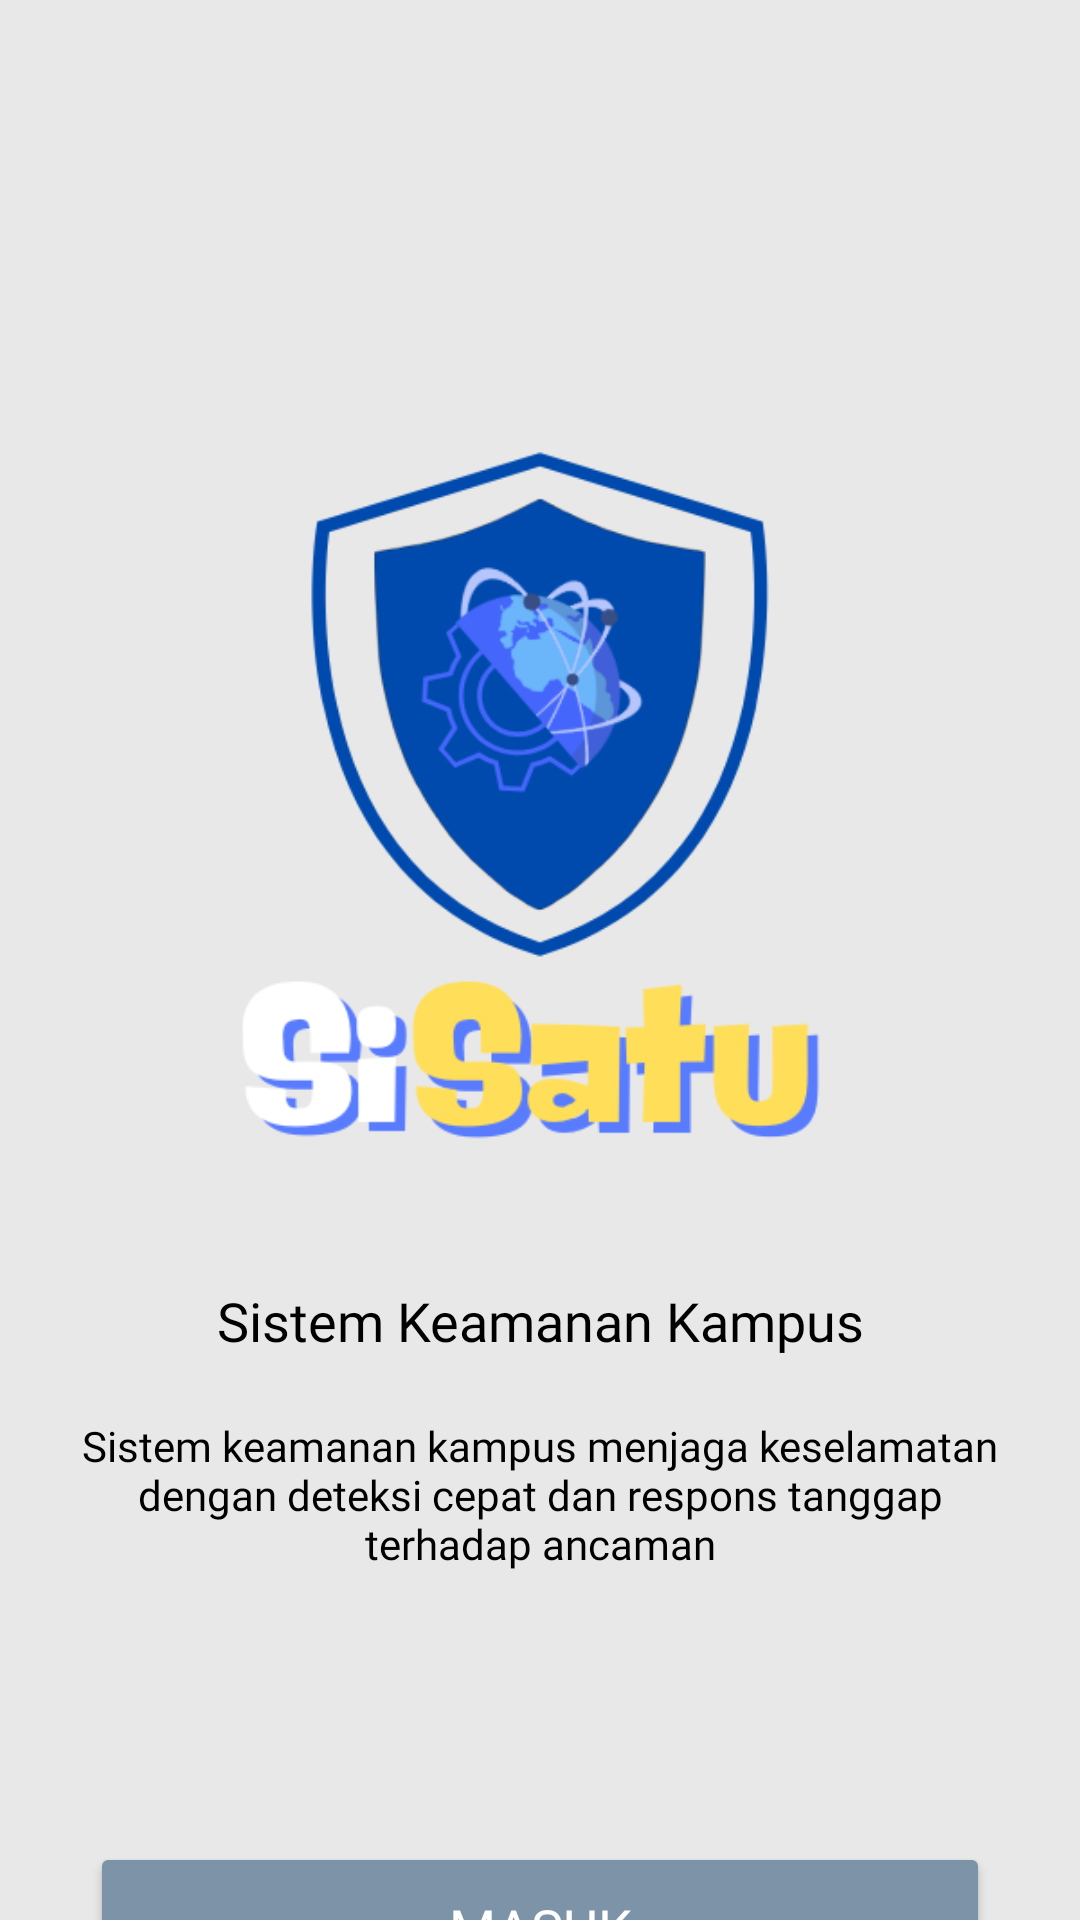

Write the Android layout XML for this screen, with the resource values it uses.
<!-- AndroidManifest.xml: application theme Theme.SiSatu -->
<!-- res/layout/activity_main2.xml -->
<?xml version="1.0" encoding="utf-8"?>
<androidx.constraintlayout.widget.ConstraintLayout xmlns:android="http://schemas.android.com/apk/res/android"
    xmlns:app="http://schemas.android.com/apk/res-auto"
    xmlns:tools="http://schemas.android.com/tools"
    android:id="@+id/main"
    android:layout_width="match_parent"
    android:layout_height="match_parent"
    tools:context=".MainActivity2"
    android:background="@color/gray">

    <ImageView
        android:id="@+id/sisatubiru"
        android:layout_width="300dp"
        android:layout_height="300dp"
        android:layout_marginTop="128dp"
        android:layout_marginStart="122dp"
        android:layout_marginEnd="122dp"
        app:layout_constraintEnd_toEndOf="parent"
        app:layout_constraintStart_toStartOf="parent"
        app:layout_constraintTop_toTopOf="parent"
        app:layout_constraintBottom_toTopOf="@+id/sistemkeamanan"
        app:srcCompat="@drawable/logobiru"/>

    <TextView
        android:id="@+id/sistemkeamanan"
        android:layout_width="match_parent"
        android:layout_height="wrap_content"
        android:text="Sistem Keamanan Kampus"
        android:textAlignment="center"
        android:fontFamily="@font/anton"
        android:textColor="@color/black"
        android:textSize="18sp"
        app:layout_constraintBottom_toTopOf="@+id/textmain2"
        app:layout_constraintEnd_toEndOf="parent"
        app:layout_constraintStart_toStartOf="parent"
        app:layout_constraintTop_toBottomOf="@+id/sisatubiru"/>

    <TextView
        android:id="@+id/textmain2"
        android:layout_width="match_parent"
        android:layout_height="wrap_content"
        android:text="Sistem keamanan kampus menjaga keselamatan dengan deteksi cepat dan respons tanggap terhadap ancaman"
        android:textAlignment="center"
        android:fontFamily="@font/anta_regular"
        android:padding="20dp"
        android:textColor="@color/black"
        app:layout_constraintTop_toBottomOf="@+id/sistemkeamanan"
        app:layout_constraintBottom_toTopOf="@+id/btn_masuk"/>

    <Button
        android:id="@+id/btn_masuk"
        android:layout_width="wrap_content"
        android:layout_height="57dp"
        android:layout_marginTop="70dp"
        android:text="MASUK"
        android:width="300dp"
        android:textSize="18dp"
        android:fontFamily="@font/anton"
        android:textColor="@color/white"
        android:gravity="center"
        android:backgroundTint="@color/grey"
        app:layout_constraintBottom_toTopOf="@+id/btn_daftar"
        app:layout_constraintEnd_toEndOf="parent"
        app:layout_constraintStart_toStartOf="parent"
        app:layout_constraintTop_toBottomOf="@+id/textmain2"/>

    <Button
        android:id="@+id/btn_daftar"
        android:layout_width="wrap_content"
        android:layout_height="57dp"
        android:layout_marginTop="16dp"
        android:text="DAFTAR"
        android:width="300dp"
        android:textSize="18dp"
        android:gravity="center"
        android:fontFamily="@font/anton"
        android:textColor="@color/white"
        android:backgroundTint="@color/grey"
        app:layout_constraintEnd_toEndOf="parent"
        app:layout_constraintStart_toStartOf="parent"
        app:layout_constraintTop_toBottomOf="@id/btn_masuk"/>

</androidx.constraintlayout.widget.ConstraintLayout>
<!-- resources referenced by this layout -->
<resources>
  <color name="black">#FF000000</color>
  <color name="gray">#e9e8e8</color>
  <color name="grey">#7c93a8</color>
  <color name="white">#FFFFFFFF</color>
  <!-- drawable logobiru: png bitmap (drawable, 41074 bytes) -->
  <style name="Theme.SiSatu" parent="Theme.Material3.DayNight.NoActionBar">
          <item name="color">@color/dark_blue</item>
          <item name="colorAccent">@color/black</item>
          <item name="colorOnSecondary">@color/white</item>
          <item name="colorOnPrimary">@color/background</item>
          <item name="colorPrimary">@color/blue</item>
          <item name="colorSecondary">@color/dark_gray</item>
          <item name="colorError">@color/red</item>
          <item name="colorSecondaryContainer">@color/blue_soft</item>
      </style>
  <color name="dark_blue">#0A2463</color>
  <color name="background">#7c93a8</color>
  <color name="blue">#597CFA</color>
  <color name="dark_gray">#7c93a8</color>
  <color name="red">#FF0C10</color>
  <color name="blue_soft">#8da9c4</color>
</resources>
